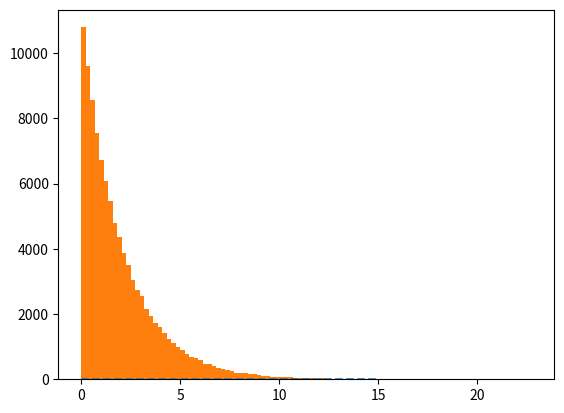

Recreate this plot in Python. (Note: this script raises an exception after producing the figure.)
from pylab import show,subplot,figure
import matplotlib.pyplot as plt
import numpy as np



def f(lb,x):
	inv = -1/lb
	return  inv * np.log(1 - x)


def simul(lb,x):
	return lb * np.exp(-lb*x)

lb = 0.5 #lambda
nb_hist	 = 100
n = 100000 #number of points
L = np.random.rand(n) #generate random numbers


F = f(lb,L)

vec_th = np.linspace(0, 15, num=n)

F_simul = simul(lb,vec_th)

plt.plot(vec_th,F_simul,'--')
plt.hist(F, nb_hist, normed=1, facecolor='red', alpha=0.5)

plt.show()


